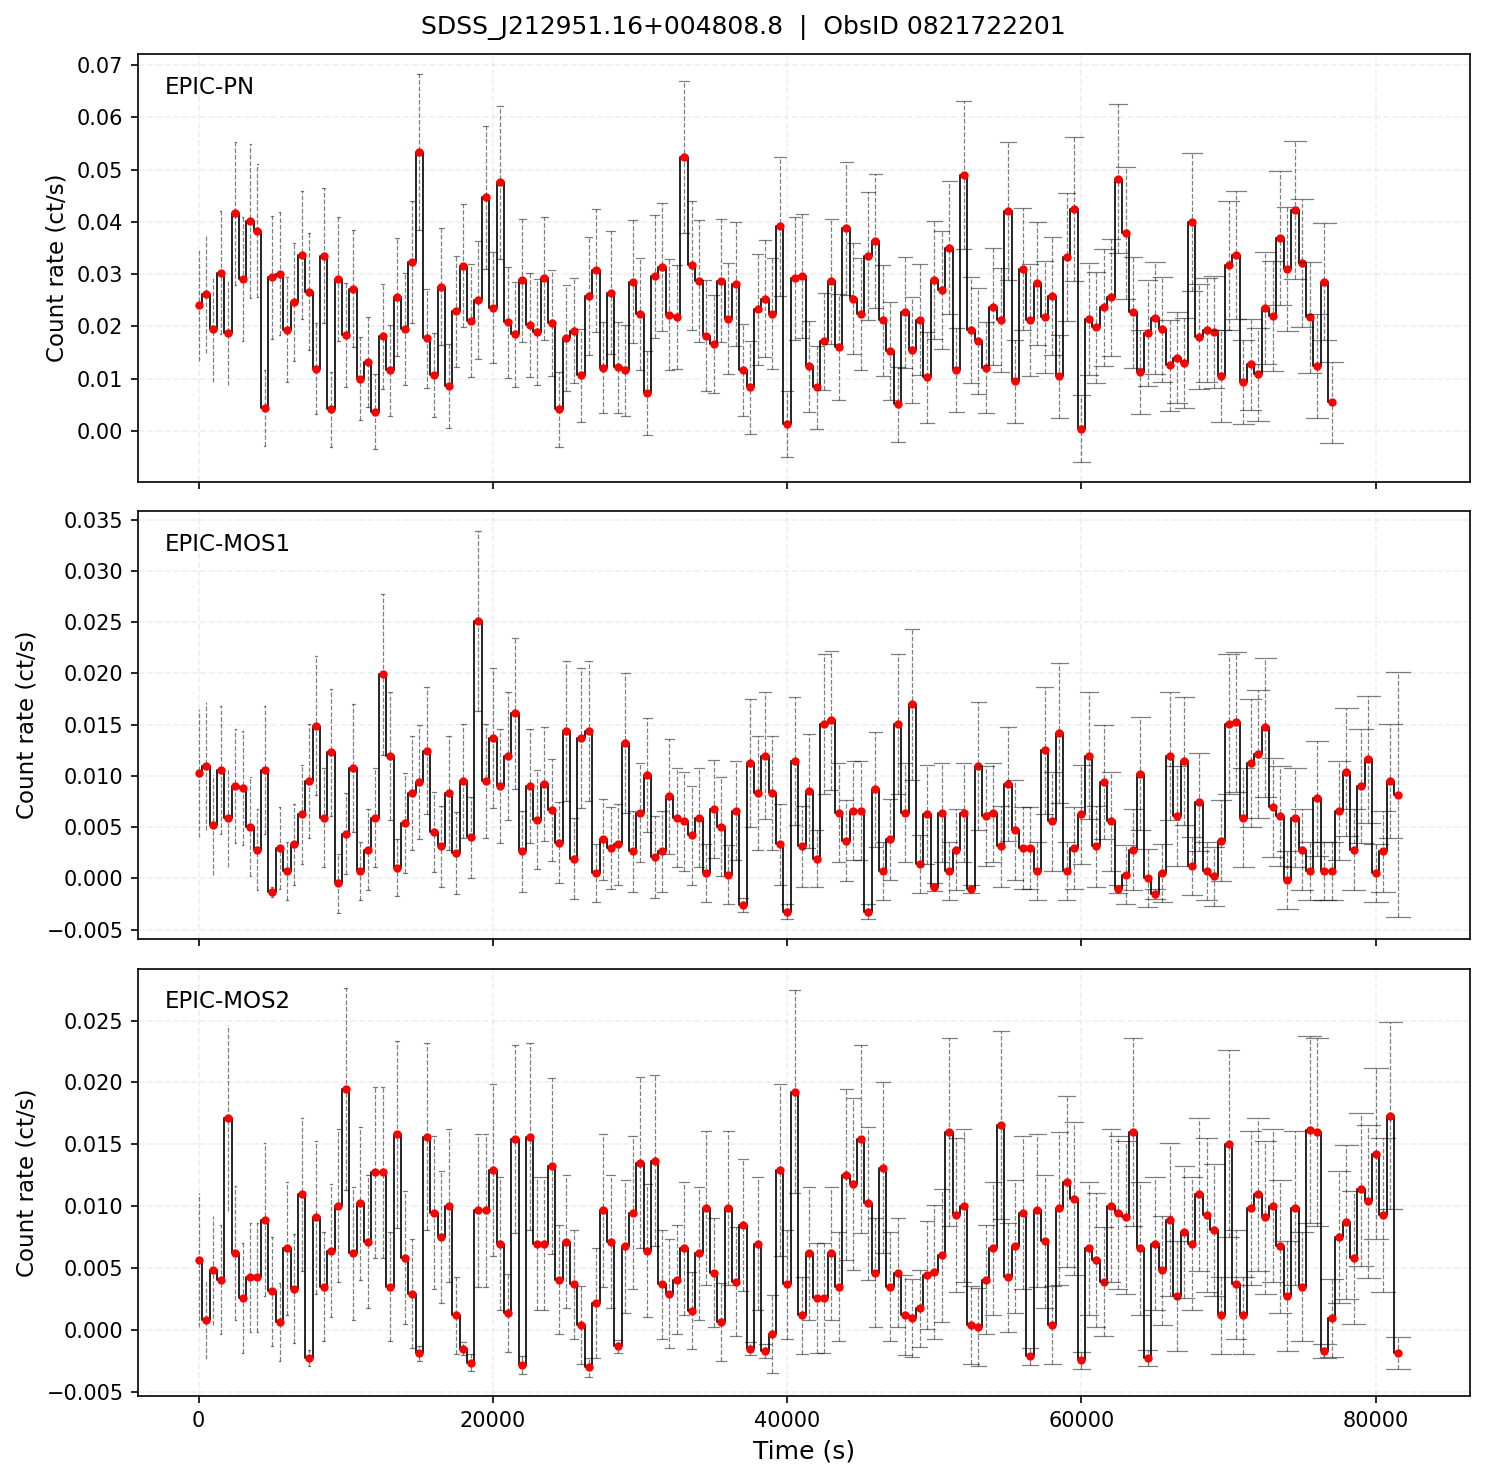

The table this chart was drawn from, first rows:
instrument, time_s, count_rate, error
pn, 0.0, 0.02402, 0.01062
pn, 500.0, 0.02613, 0.01119
pn, 1000, 0.01942, 0.01007
pn, 1500, 0.03028, 0.01179
pn, 2000, 0.01878, 0.00998
pn, 2500, 0.04169, 0.01371
pn, 3000, 0.02911, 0.0118
pn, 3500, 0.0402, 0.01473
pn, 4000, 0.03835, 0.01275
pn, 4500, 0.00442, 0.007228
pn, 5000, 0.02939, 0.01172
pn, 5500, 0.03014, 0.01174
pn, 6000, 0.01938, 0.01005
pn, 6500, 0.02467, 0.01128
pn, 7000, 0.0336, 0.01223
pn, 7500, 0.02668, 0.01123
pn, 8000, 0.01189, 0.008743
pn, 8500, 0.03356, 0.0129
pn, 9000, 0.004163, 0.007197
pn, 9500, 0.0291, 0.0118
pn, 10000, 0.01839, 0.01002
pn, 10500, 0.02725, 0.01126
pn, 11000, 0.01003, 0.008015
pn, 11500, 0.01318, 0.00866
pn, 12000, 0.003703, 0.00721
pn, 12500, 0.01808, 0.009983
pn, 13000, 0.01163, 0.008719
pn, 13500, 0.02568, 0.0113
pn, 14000, 0.01952, 0.01073
pn, 14500, 0.03238, 0.0117
pn, 15000, 0.05343, 0.01494
pn, 15500, 0.0177, 0.009385
pn, 16000, 0.01071, 0.007992
pn, 16500, 0.0276, 0.01121
pn, 17000, 0.00859, 0.007984
pn, 17500, 0.02288, 0.01064
pn, 18000, 0.03166, 0.01169
pn, 18500, 0.02108, 0.0108
pn, 19000, 0.0251, 0.01126
pn, 19500, 0.04469, 0.01362
pn, 20000, 0.02357, 0.01063
pn, 20500, 0.0476, 0.0146
pn, 21000, 0.02078, 0.01065
pn, 21500, 0.01849, 0.01007
pn, 22000, 0.02882, 0.01178
pn, 22500, 0.02027, 0.01002
pn, 23000, 0.01895, 0.01007
pn, 23500, 0.02924, 0.01176
pn, 24000, 0.02064, 0.01009
pn, 24500, 0.004163, 0.007198
pn, 25000, 0.01786, 0.01012
pn, 25500, 0.0192, 0.01008
pn, 26000, 0.01068, 0.008911
pn, 26500, 0.0258, 0.01125
pn, 27000, 0.03075, 0.01179
pn, 27500, 0.01209, 0.008713
pn, 28000, 0.0265, 0.01179
pn, 28500, 0.01215, 0.008763
pn, 29000, 0.01164, 0.00873
pn, 29500, 0.02856, 0.01177
... 423 more rows
